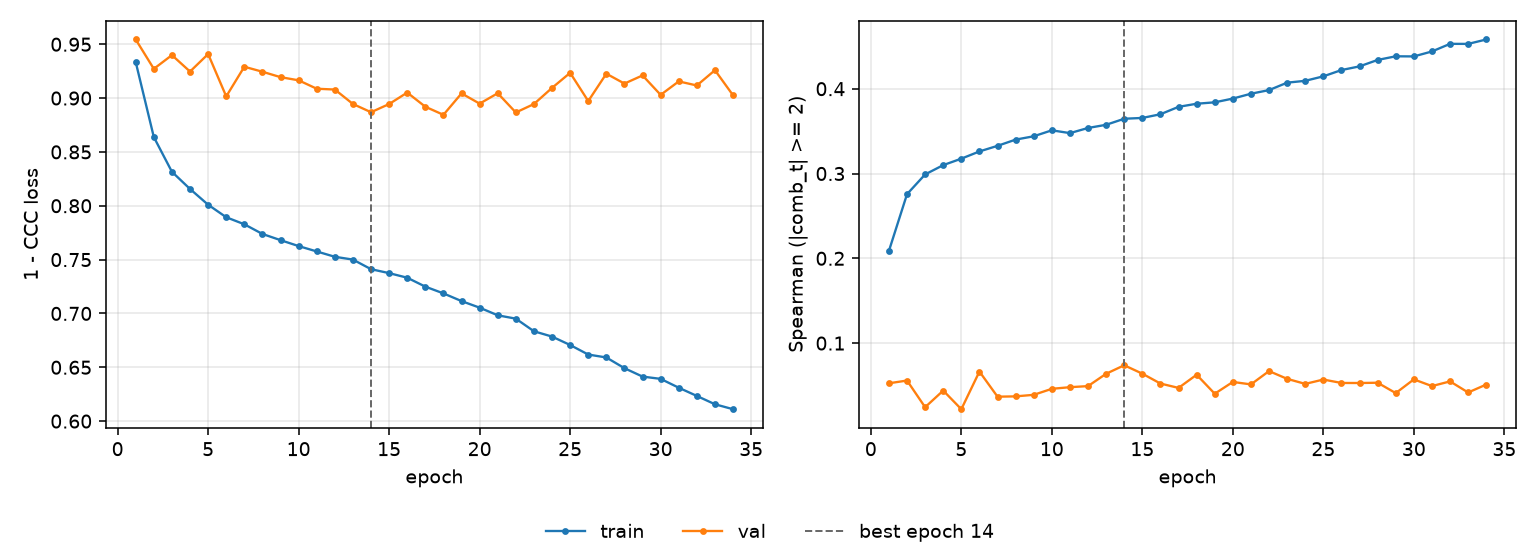

Values plotted in this chart, from the file beside it:
epoch, tr_loss, vl_loss, tr_sp, vl_sp, is_best
1, 0.9334, 0.9544, 0.2088, 0.05263, False
2, 0.8638, 0.9272, 0.2756, 0.05586, False
3, 0.8315, 0.9399, 0.2989, 0.02442, False
4, 0.8156, 0.9246, 0.3099, 0.04402, False
5, 0.8009, 0.9409, 0.3175, 0.02206, False
6, 0.7893, 0.9016, 0.326, 0.06648, False
7, 0.7828, 0.9291, 0.3326, 0.03684, False
8, 0.7738, 0.9245, 0.34, 0.0372, False
9, 0.7681, 0.9194, 0.3439, 0.03902, False
10, 0.7625, 0.9165, 0.351, 0.04612, False
11, 0.7576, 0.9087, 0.3476, 0.04803, False
12, 0.7526, 0.9079, 0.3537, 0.04931, False
13, 0.75, 0.8945, 0.3575, 0.06388, False
14, 0.7411, 0.8869, 0.3646, 0.0739, True
15, 0.7374, 0.8945, 0.3655, 0.06396, False
16, 0.7332, 0.9051, 0.3699, 0.05233, False
17, 0.7249, 0.892, 0.3786, 0.04718, False
18, 0.7186, 0.8845, 0.3823, 0.06271, False
19, 0.7115, 0.9043, 0.384, 0.04032, False
20, 0.7053, 0.8948, 0.3884, 0.05421, False
21, 0.6983, 0.9045, 0.3941, 0.05132, False
22, 0.6951, 0.8866, 0.3984, 0.06701, False
23, 0.6834, 0.8945, 0.4071, 0.05787, False
24, 0.6785, 0.9095, 0.4093, 0.05192, False
25, 0.6707, 0.9234, 0.4146, 0.05704, False
26, 0.6618, 0.8972, 0.422, 0.05301, False
27, 0.6591, 0.9226, 0.4264, 0.05296, False
28, 0.6491, 0.9135, 0.4339, 0.05329, False
29, 0.6413, 0.921, 0.4382, 0.04105, False
30, 0.6392, 0.903, 0.4381, 0.05724, False
31, 0.631, 0.9155, 0.4439, 0.04933, False
32, 0.6234, 0.9117, 0.4529, 0.05486, False
33, 0.6157, 0.9259, 0.4529, 0.04179, False
34, 0.611, 0.9026, 0.4581, 0.05115, False
